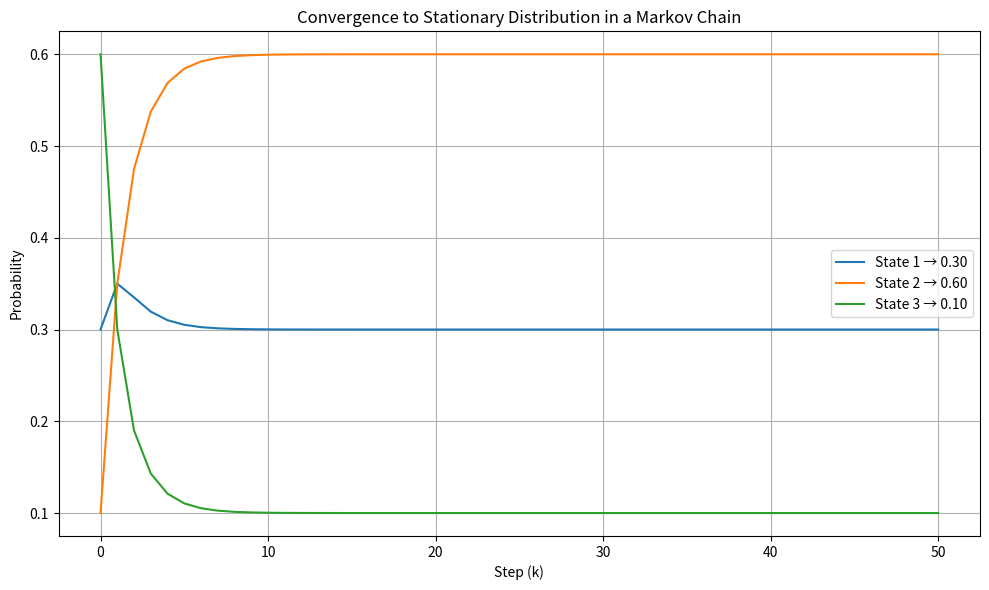

Generate this figure with matplotlib:
#!/usr/bin/env python3

import numpy as np
import matplotlib.pyplot as plt

# 소수점 두 자리까지만 출력 설정
np.set_printoptions(precision=2, suppress=True)


P = np.array([
    [0.50, 0.20, 0.30],
    [0.30, 0.80, 0.30],
    [0.20, 0.00, 0.40]
])


print("1. set initial value")
# 초기 상태 벡터 (예시)
x0 = np.array([0.3, 0.1, 0.6])
print(f"x0: {x0}")
print("===")


print("\n2. iterative history")
# Number of iterations
num_steps = 50

# Store the evolution of the distribution
x_history = [x0]
x = x0
for _ in range(num_steps):
    x = P @ x
    x_history.append(x)

x_history = np.array(x_history)

# Compute final values to annotate
final_vals = x_history[-1]
print("===")


print("\n3. find eigen")
# Compute eigenvalues and eigenvectors
eigvals, eigvecs = np.linalg.eig(P)
print(f"eigenvale: {eigvals}")
print(f"eigvectors: {eigvecs}")
print("===")

print("\n4. find weights")
V = eigvecs
V_inv = np.linalg.inv(V)
coeffs = V_inv @ x0
print(f"coeffs: {coeffs}")

sdk_coeffs = np.linalg.solve(V, x0)  # V @ c = x0 → solve for c
print(f"sdk_coeffs: {sdk_coeffs}")
print("===")

print("\n5. long term result")

# k단계 후 상태 계산: x_k = c1 * λ1^k * v1 + c2 * λ2^k * v2 + ...
def x_k(k):
    terms = [coeffs[i] * (eigvals[i]**k) * V[:, i] for i in range(3)]
    return np.sum(terms, axis=0)

# 무한대로 보낼 때 수렴값 확인
x_inf = x_k(1000)  # 충분히 큰 k
print(f"result: {x_inf}")
print("===")

print("\n6. testing")
x_inf = coeffs[0] * V[:, 0]
print(f"testing x_inf: {x_inf}")
print("===")

print("\n7. normalize eigen vector")
print("7.1. method1")
stationary_idx = np.argmin(np.abs(eigvals - 1))
stationary = eigvecs[:, stationary_idx].real
stationary /= stationary.sum()
print(f"stationary: {stationary}")
print("---")

print("7.2. method2")
eigvecs_normalized = eigvecs / eigvecs.sum(axis=0)
print(f"eigvecs_normalized: {eigvecs_normalized}")

# print(f"coeffs[0]: {coeffs[0]}")
# print(f"V[:, 0]: {V[:, 0]}")

# V[:, 1] = 0
# V[:, 2] = 0

# R = coeffs @ V
# print(f"result: {R}")


# Plot the evolution of each state
plt.figure(figsize=(10, 6))
lines = []
labels = ['State 1', 'State 2', 'State 3']
for i in range(3):
    line, = plt.plot(x_history[:, i], label=f'{labels[i]} → {final_vals[i]:.2f}')
    lines.append(line)

plt.title('Convergence to Stationary Distribution in a Markov Chain')
plt.xlabel('Step (k)')
plt.ylabel('Probability')
plt.legend()
plt.grid(True)
plt.tight_layout()
plt.show()